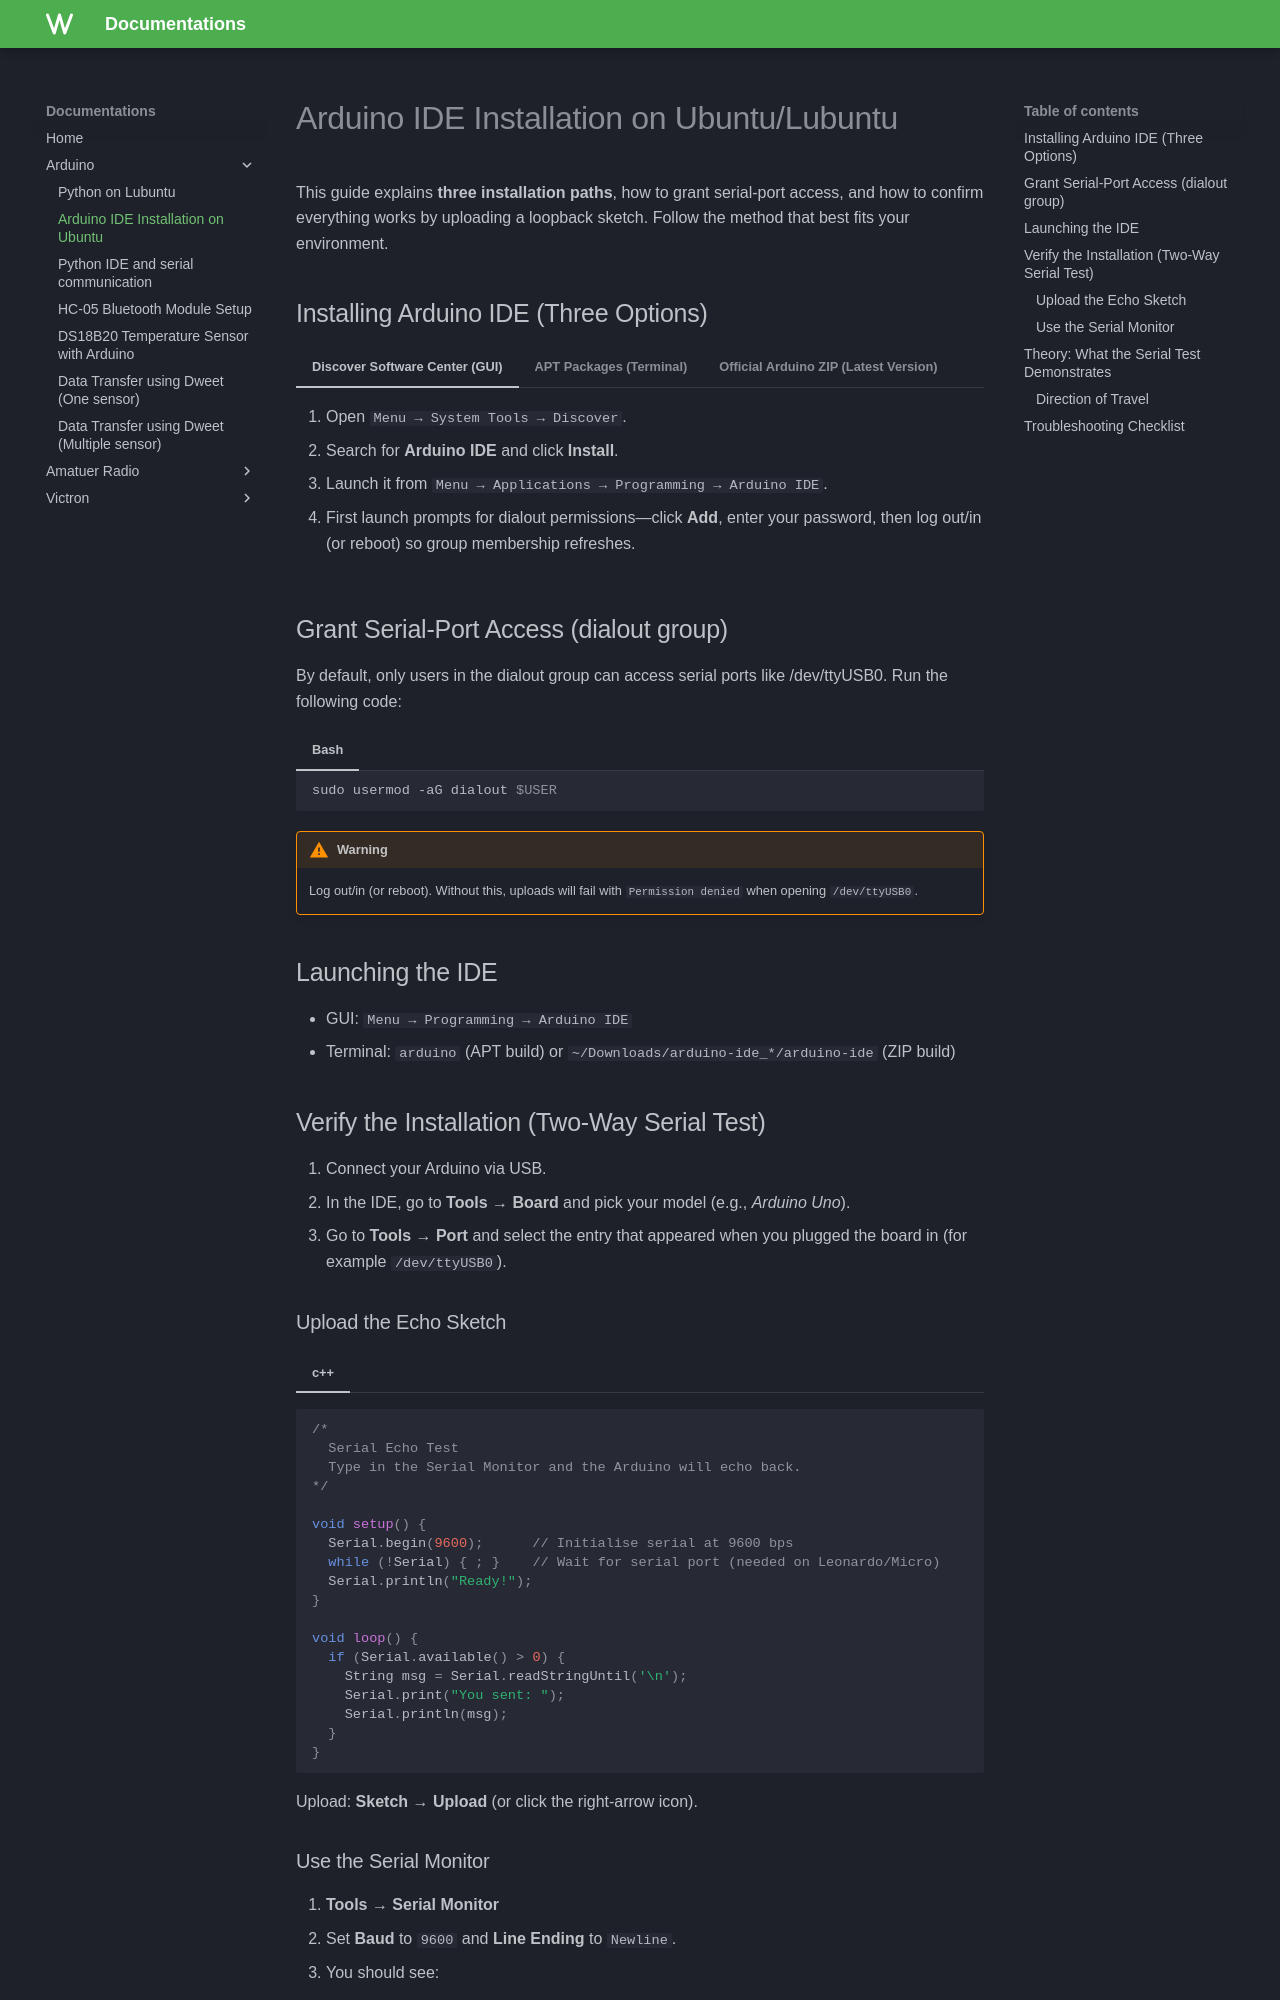

repository: kai123e/Documentations · page: arduino/installing-arduino-on-lubuntu/index.html · generator: mkdocs

# Arduino IDE Installation on Ubuntu/Lubuntu

This guide explains **three installation paths**, how to grant serial-port access, and how to confirm everything works by uploading a loopback sketch. Follow the method that best fits your environment.

## Installing Arduino IDE (Three Options)
=== "Discover Software Center (GUI)"
    1. Open `Menu → System Tools → Discover`.
    2. Search for **Arduino IDE** and click **Install**.
    3. Launch it from `Menu → Applications → Programming → Arduino IDE`.
    4. First launch prompts for dialout permissions—click **Add**, enter your password, then log out/in (or reboot) so group membership refreshes.
=== "APT Packages (Terminal)"
    Update package list to the latest version and install Arduino IDE.

    === "Bash"
        ```bash
        sudo apt update
        sudo apt install arduino
        ```
    By executing the above command lines the latest version of Arduino IDE on you Lubuntu's respository will be installed.
    
    !!! warning "Warning"
        If `apt install` fails because the distro mirrors are outdated, use Option 3- Official Arduino ZIP (Latest Version).
    

=== "Official Arduino ZIP (Latest Version)"
    Download and unzip the latest build:
    === "Bash"
        ```bash
        wget https://downloads.arduino.cc/arduino-ide/latest/arduino-ide_latest_Linux_64bit.zip
        unzip arduino-ide_latest_Linux_64bit.zip
        cd arduino-ide_*_Linux_64bit
        ```
    Fix sandbox permissions (required for the Chromium-based UI):
    === "Bash"
        ```bash
        sudo chown root:root chrome-sandbox
        sudo chmod 4755 chrome-sandbox
        ```
    Start the IDE:
    === "Bash"
        ```bash
        ./arduino-ide
        ```
    !!! note "Optional"
        Create a `.desktop` launcher for long-term use.

## Grant Serial-Port Access (dialout group)
By default, only users in the dialout group can access serial ports like /dev/ttyUSB0. Run the following code:

=== "Bash"
    ```bash
    sudo usermod -aG dialout $USER
    ```
!!! warning "Warning"
    Log out/in (or reboot). Without this, uploads will fail with `Permission denied` when opening `/dev/ttyUSB0`.

## Launching the IDE
- GUI: `Menu → Programming → Arduino IDE`
- Terminal: `arduino` (APT build) or `~/Downloads/arduino-ide_*/arduino-ide` (ZIP build)

## Verify the Installation (Two-Way Serial Test)
1. Connect your Arduino via USB.
2. In the IDE, go to **Tools → Board** and pick your model (e.g., *Arduino Uno*).
3. Go to **Tools → Port** and select the entry that appeared when you plugged the board in (for example `/dev/ttyUSB0`).

### Upload the Echo Sketch
=== "c++" 
```cpp
/*
  Serial Echo Test
  Type in the Serial Monitor and the Arduino will echo back.
*/

void setup() {
  Serial.begin(9600);      // Initialise serial at 9600 bps
  while (!Serial) { ; }    // Wait for serial port (needed on Leonardo/Micro)
  Serial.println("Ready!");
}

void loop() {
  if (Serial.available() > 0) {
    String msg = Serial.readStringUntil('\n');
    Serial.print("You sent: ");
    Serial.println(msg);
  }
}
```
Upload: **Sketch → Upload** (or click the right-arrow icon).
